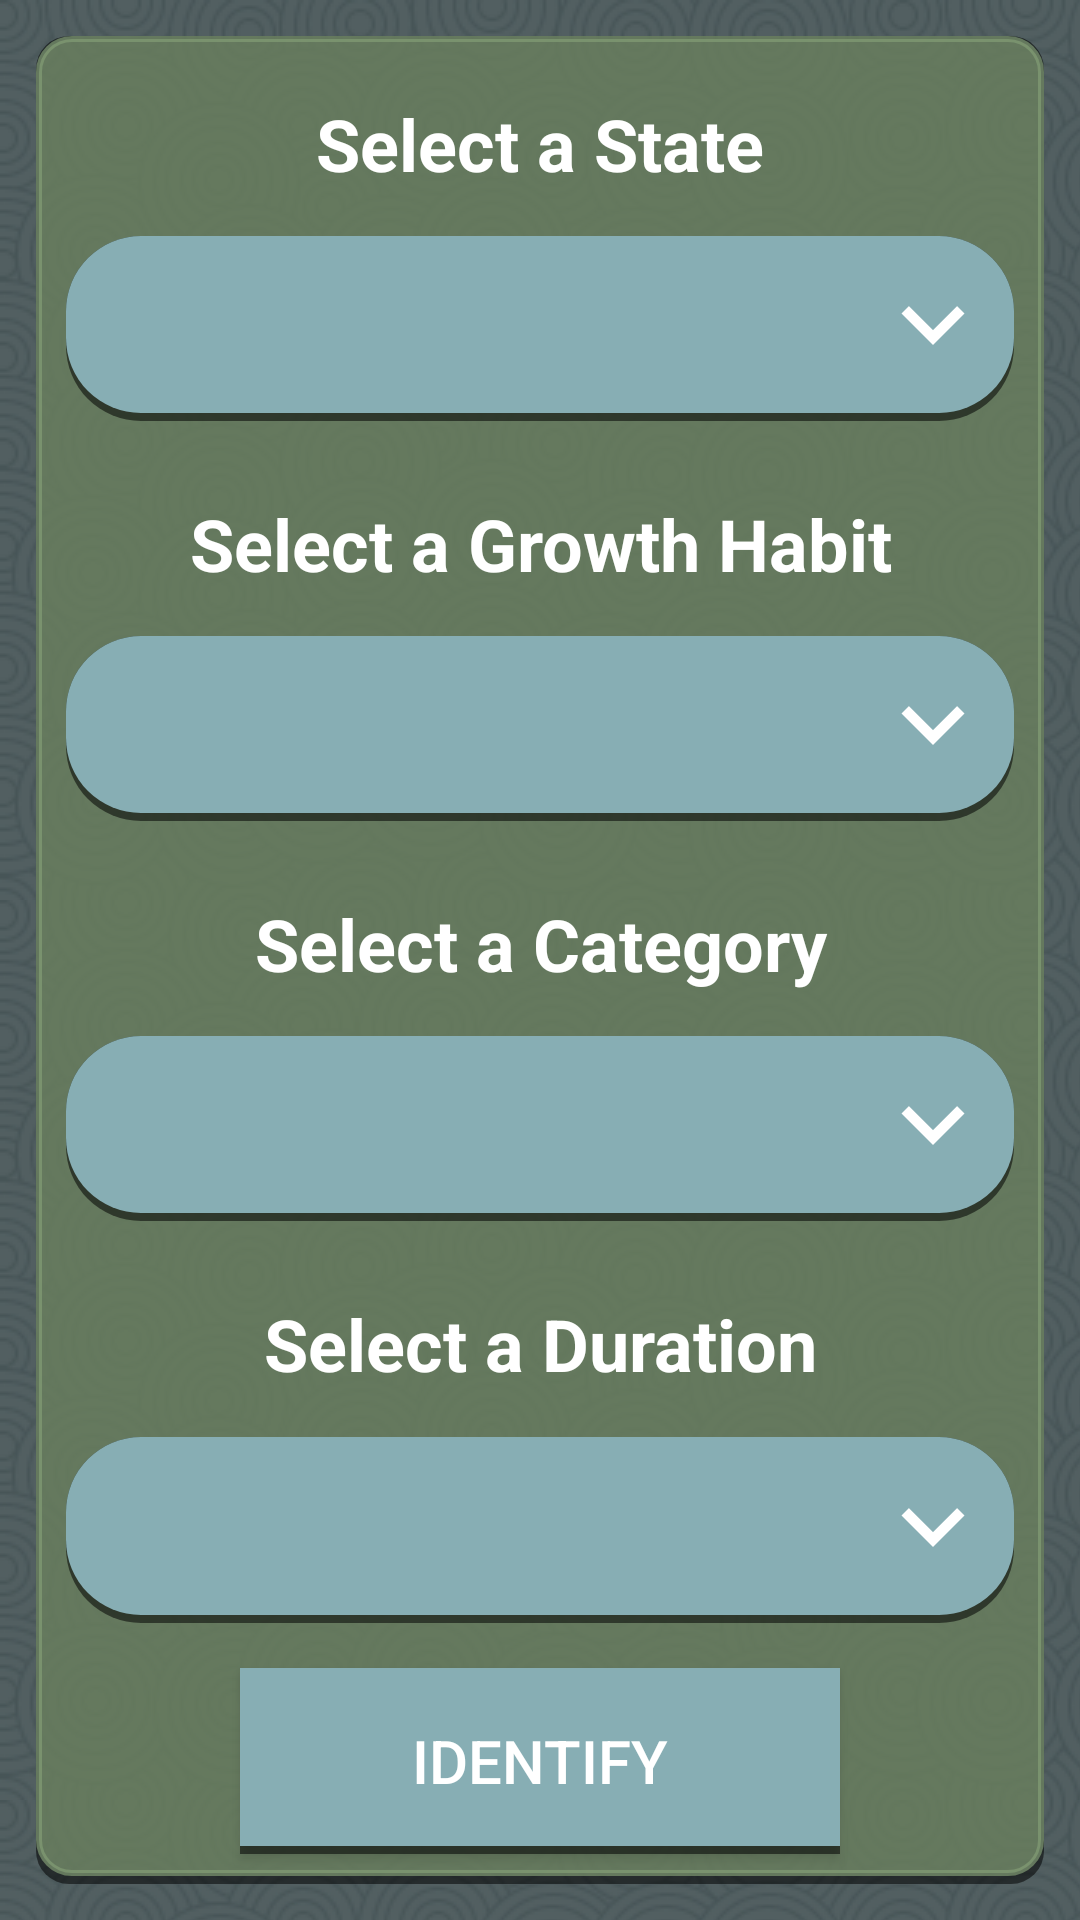

Write the Android layout XML for this screen, with the resource values it uses.
<!-- AndroidManifest.xml: application theme AppTheme -->
<!-- res/layout/activity_plant_identification.xml -->
<?xml version="1.0" encoding="utf-8"?>
 <LinearLayout
    xmlns:android="http://schemas.android.com/apk/res/android"
    xmlns:tools="http://schemas.android.com/tools"
    android:layout_width="match_parent"
    android:layout_height="match_parent"
    android:orientation="vertical"
    tools:context="com.example.android.usdaplantindex.PlantIdentificationActivity">

    <LinearLayout xmlns:android="http://schemas.android.com/apk/res/android"
        android:layout_margin="12dp"
        android:background="@drawable/shape_w_shadow"
        android:orientation="vertical"
        android:layout_weight="1"
        android:layout_width="match_parent"
        android:layout_height="0dp">

        <TextView
            android:id="@+id/tv_spinner_state"
            android:gravity="center"
            android:layout_gravity="center_horizontal"
            android:layout_width="match_parent"
            android:layout_height="0dp"
            android:layout_weight="1"
            android:text="@string/title_plant_identification_spinner_state"
            android:textColor="@color/colorBrightText"
            android:textSize="24sp"
            android:textStyle="bold" />

        <Spinner
            android:id="@+id/spinner_state"
            android:layout_marginLeft="5dp"
            android:layout_marginRight="5dp"
            android:layout_marginBottom="10dp"
            android:layout_width="match_parent"
            android:layout_height="0dp"
            android:layout_weight="1"
            android:gravity="center"
            android:textAlignment="center"
            android:textSize="20sp"
            android:background="@drawable/spinner_fill_w_shadow" />

        <TextView
            android:id="@+id/tv_spinner_growth_habit"
            android:gravity="center"
            android:layout_gravity="center_horizontal"
            android:layout_width="match_parent"
            android:layout_height="0dp"
            android:layout_weight="1"
            android:text="@string/title_plant_identification_spinner_growth_habit"
            android:textColor="@color/colorBrightText"
            android:textSize="24sp"
            android:textStyle="bold" />

        <Spinner
            android:id="@+id/spinner_growth_habits"
            android:layout_marginLeft="5dp"
            android:layout_marginRight="5dp"
            android:layout_marginBottom="10dp"
            android:layout_width="match_parent"
            android:layout_height="0dp"
            android:layout_weight="1"
            android:gravity="center"
            android:textAlignment="center"
            android:textSize="20sp"
            android:background="@drawable/spinner_fill_w_shadow" />

        <TextView
            android:id="@+id/tv_spinner_category"
            android:gravity="center"
            android:layout_gravity="center_horizontal"
            android:layout_width="match_parent"
            android:layout_height="0dp"
            android:layout_weight="1"
            android:text="@string/title_plant_identification_spinner_category"
            android:textColor="@color/colorBrightText"
            android:textSize="24sp"
            android:textStyle="bold" />

        <Spinner
            android:id="@+id/spinner_category"
            android:layout_marginLeft="5dp"
            android:layout_marginRight="5dp"
            android:layout_marginBottom="10dp"
            android:layout_width="match_parent"
            android:layout_height="0dp"
            android:layout_weight="1"
            android:gravity="center"
            android:textAlignment="center"
            android:textSize="20sp"
            android:background="@drawable/spinner_fill_w_shadow" />

        <TextView
            android:id="@+id/tv_spinner_duration"
            android:gravity="center"
            android:layout_gravity="center_horizontal"
            android:layout_width="match_parent"
            android:layout_height="0dp"
            android:layout_weight="1"
            android:text="@string/title_plant_identification_spinner_duration"
            android:textColor="@color/colorBrightText"
            android:textSize="24sp"
            android:textStyle="bold" />

        <Spinner
            android:id="@+id/spinner_duration"
            android:layout_marginLeft="5dp"
            android:layout_marginRight="5dp"
            android:layout_marginBottom="10dp"
            android:layout_width="match_parent"
            android:layout_height="0dp"
            android:layout_weight="1"
            android:gravity="center"
            android:textAlignment="center"
            android:textSize="20sp"
            android:background="@drawable/spinner_fill_w_shadow" />

       <Button
           android:id="@+id/btn_identify"
           android:layout_gravity="center_horizontal"
           android:layout_width="200dp"
           android:layout_height="0dp"
           android:layout_weight="1"
           android:layout_margin="5dp"
           android:background="@drawable/button_edged_w_shadow"
           android:textSize="20sp"
           android:text="@string/plant_identify_button_text"
           android:textColor="@color/colorBrightText"
           android:textAppearance="@android:style/TextAppearance.Material.Widget.Button.Colored" tools:targetApi="n" />

    </LinearLayout>

 </LinearLayout>
<!-- resources referenced by this layout -->
<resources>
  <color name="colorBrightText">#FFFFFF</color>
  <!-- drawable button_edged_w_shadow (drawable) -->
  <?xml version="1.0" encoding="utf-8"?>
  <layer-list
      xmlns:android="http://schemas.android.com/apk/res/android">
  
      <item android:drawable="@drawable/shadow_edged"/>
      <item
          android:drawable="@drawable/edged_button"
          android:bottom="8px" />
  
  </layer-list>
  <!-- drawable shape_w_shadow (drawable-hdpi) -->
  <?xml version="1.0" encoding="utf-8"?>
  <layer-list
      xmlns:android="http://schemas.android.com/apk/res/android">
  
      <item android:drawable="@drawable/shadow_bubble"/>
      <item
          android:drawable="@drawable/shape"
          android:bottom="8px" />
  
  </layer-list>
  <!-- drawable spinner_fill_w_shadow (drawable) -->
  <?xml version="1.0" encoding="utf-8"?>
  <layer-list
      xmlns:android="http://schemas.android.com/apk/res/android">
  
      <item android:drawable="@drawable/shadow_spinner"/>
      <item
          android:drawable="@drawable/spinner_fill"
          android:bottom="8px" />
  
  </layer-list>
  <string name="plant_identify_button_text">Identify</string>
  <string name="title_plant_identification_spinner_category">Select a Category</string>
  <string name="title_plant_identification_spinner_duration">Select a Duration</string>
  <string name="title_plant_identification_spinner_growth_habit">Select a Growth Habit</string>
  <string name="title_plant_identification_spinner_state">Select a State</string>
  <style name="AppTheme" parent="Theme.AppCompat.Light.DarkActionBar">
          
          <item name="colorPrimary">@color/colorPrimary</item>
          <item name="colorPrimaryDark">@color/colorPrimaryDark</item>
          <item name="colorAccent">@color/colorAccent</item>
          <item name="android:textColor">@color/colorBrightText</item>
          <item name="android:windowBackground">@drawable/backrepeat</item>
      </style>
  <!-- drawable shadow_edged (drawable) -->
  <?xml version="1.0" encoding="utf-8"?>
  <shape android:shape="rectangle"
      xmlns:android="http://schemas.android.com/apk/res/android">
  
      <solid android:color="@color/colorShadow"/>
  
  </shape>
  <!-- drawable edged_button (drawable) -->
  <?xml version="1.0" encoding="utf-8"?>
  <shape android:shape="rectangle"
      xmlns:android="http://schemas.android.com/apk/res/android">
      <gradient
          android:startColor="@color/colorButton"
          android:endColor="@color/colorButton"
          android:angle="90">
      </gradient>
  
      <stroke
          android:width="1px"
          android:color="@color/colorButton" />
  </shape>
  <!-- drawable shadow_bubble (drawable) -->
  <?xml version="1.0" encoding="utf-8"?>
  <shape android:shape="rectangle"
      xmlns:android="http://schemas.android.com/apk/res/android">
  
      <solid android:color="@color/colorShadow"/>
      <corners android:radius="11dip"/>
  
  </shape>
  <!-- drawable shadow_spinner (drawable) -->
  <?xml version="1.0" encoding="utf-8"?>
  <shape android:shape="rectangle"
      xmlns:android="http://schemas.android.com/apk/res/android">
  
      <solid android:color="@color/colorShadow"/>
      <corners android:radius="25dip"/>
  
  </shape>
  <color name="colorPrimary">#4c6750</color>
  <color name="colorPrimaryDark">#2c3a2f</color>
  <color name="colorAccent">#edbc5a</color>
  <!-- drawable backrepeat (drawable) -->
  <?xml version="1.0" encoding="utf-8"?>
  <bitmap xmlns:android="http://schemas.android.com/apk/res/android"
      android:src="@drawable/back_round"
      android:tileMode="repeat" />
  <color name="colorShadow">#88000000</color>
  <color name="colorButton">#87aeb4</color>
  <color name="colorBubbleBackground">#AA849f77 </color>
</resources>
